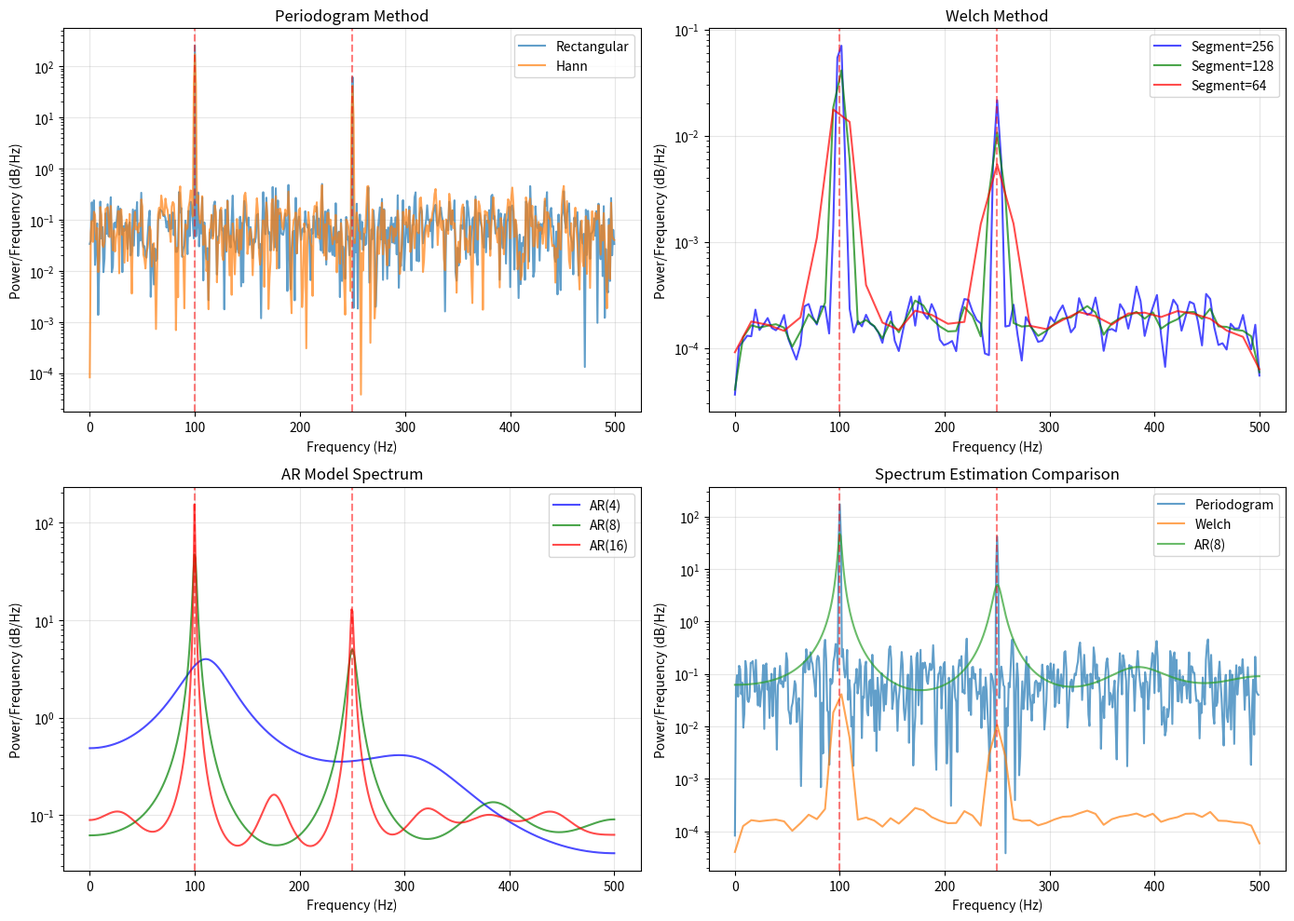

Generate this figure with matplotlib:
"""
功率谱估计
包含内容：
- 经典谱估计（周期图法、相关估计法）
- 参数模型谱估计（AR模型）
- Welch方法
- 多窗口法（MTM）
"""

import numpy as np
import matplotlib.pyplot as plt
from scipy.signal import welch, periodogram, correlate
from scipy.linalg import solve_toeplitz, toeplitz


def periodogram_estimate(x, fs=1.0, window='boxcar'):
    """
    周期图法功率谱估计
    
    公式: P(f) = (1/N) * |sum_{n=0}^{N-1} x[n] * exp(-j*2*pi*f*n)|^2
    
    参数:
        x: 输入信号
        fs: 采样频率
        window: 窗函数类型
    返回:
        f: 频率数组
        P: 功率谱估计
    """
    N = len(x)
    
    # 加窗
    if window == 'boxcar':
        w = np.ones(N)
    elif window == 'hann':
        w = np.hanning(N)
    elif window == 'hamming':
        w = np.hamming(N)
    else:
        w = np.ones(N)
    
    x_windowed = x * w
    
    # 计算周期图
    X = np.fft.fft(x_windowed)
    P = (np.abs(X) ** 2) / N
    
    # 归一化（考虑窗函数能量）
    P = P / (np.sum(w**2) / N)
    
    f = np.fft.fftfreq(N, 1/fs)
    
    # 只返回正频率部分
    positive_freq_idx = f >= 0
    return f[positive_freq_idx], P[positive_freq_idx]


def correlogram_estimate(x, fs=1.0, M=None, window='triangular'):
    """
    相关图法（Blackman-Tukey方法）功率谱估计
    
    通过对自相关函数加窗后做傅里叶变换
    
    参数:
        x: 输入信号
        fs: 采样频率
        M: 最大延迟
        window: 延迟窗类型
    返回:
        f: 频率数组
        P: 功率谱估计
    """
    N = len(x)
    if M is None:
        M = N // 4
    
    # 计算自相关函数
    r = correlate(x, x, mode='full')
    r = r[N-1:] / N  # 取非负延迟部分
    r = r[:M+1]  # 只取前M+1个
    
    # 延迟窗
    if window == 'triangular':
        w = 1 - np.arange(M+1) / (M+1)
    elif window == 'parzen':
        w = 1 - np.abs(np.arange(M+1)) / (M+1)
        w = w ** 2
    else:
        w = np.ones(M+1)
    
    r_windowed = r * w
    
    # 对加窗的自相关函数做FFT
    P = np.fft.rfft(r_windowed, n=2*M)
    P = np.real(P)
    
    f = np.fft.rfftfreq(2*M, 1/fs)
    
    return f, np.abs(P)


def welch_estimate(x, fs=1.0, nperseg=None, noverlap=None, window='hann'):
    """
    Welch方法功率谱估计
    
    将数据分段，对每段做周期图后平均
    
    参数:
        x: 输入信号
        fs: 采样频率
        nperseg: 每段长度
        noverlap: 重叠样本数
        window: 窗函数
    返回:
        f: 频率数组
        P: 功率谱估计
    """
    f, P = welch(x, fs=fs, nperseg=nperseg, noverlap=noverlap, window=window)
    return f, P


def ar_spectrum_estimate(x, order, fs=1.0, nfft=512):
    """
    自回归(AR)模型功率谱估计
    
    使用Yule-Walker方程估计AR模型参数，然后计算功率谱
    
    模型: x[n] = -sum_{k=1}^p a[k] * x[n-k] + e[n]
    
    参数:
        x: 输入信号
        order: AR模型阶数
        fs: 采样频率
        nfft: FFT点数
    返回:
        f: 频率数组
        P: 功率谱估计
        a: AR系数
        sigma2: 白噪声方差
    """
    N = len(x)
    
    # 计算自相关函数
    r = correlate(x, x, mode='full')
    r = r[N-1:] / N
    
    # 构造Toeplitz矩阵和右端向量
    R = toeplitz(r[:order])
    r_vec = -r[1:order+1]
    
    # 求解Yule-Walker方程
    a = solve_toeplitz(r[:order], r_vec)
    a = np.concatenate(([1], a))
    
    # 估计白噪声方差
    sigma2 = r[0] + np.sum(a[1:] * r[1:order+1])
    
    # 计算功率谱
    f = np.linspace(0, fs/2, nfft)
    omega = 2 * np.pi * f / fs
    
    denominator = np.abs(np.sum(a[:, np.newaxis] * 
                               np.exp(-1j * omega[np.newaxis, :] * 
                               np.arange(order+1)[:, np.newaxis]), axis=0)) ** 2
    
    P = sigma2 / denominator
    
    return f, P, a, sigma2


def burg_spectrum_estimate(x, order, fs=1.0, nfft=512):
    """
    Burg算法AR模型功率谱估计
    
    比Yule-Walker方法有更好的频率分辨率
    
    参数:
        x: 输入信号
        order: AR模型阶数
        fs: 采样频率
        nfft: FFT点数
    返回:
        f: 频率数组
        P: 功率谱估计
        a: AR系数
        sigma2: 白噪声方差
    """
    N = len(x)
    
    # 初始化
    f = np.zeros((order+1, N))  # 前向预测误差
    b = np.zeros((order+1, N))  # 后向预测误差
    
    f[0, :] = x
    b[0, :] = x
    
    a = np.zeros(order+1)
    a[0] = 1
    
    sigma2 = np.zeros(order+1)
    sigma2[0] = np.var(x)
    
    # Burg递推
    for m in range(order):
        # 计算反射系数
        numerator = -2 * np.sum(f[m, :-1] * b[m, 1:])
        denominator = np.sum(f[m, :-1]**2 + b[m, 1:]**2)
        k = numerator / (denominator + 1e-10)
        
        # 更新AR系数
        a_prev = a.copy()
        for i in range(m+2):
            if i == 0:
                a[i] = 1
            elif i == m+1:
                a[i] = k
            else:
                a[i] = a_prev[i] + k * a_prev[m+1-i]
        
        # 更新预测误差
        f[m+1, 1:] = f[m, :-1] + k * b[m, 1:]
        b[m+1, 1:] = b[m, :-1] + k * f[m, 1:]
        
        sigma2[m+1] = sigma2[m] * (1 - k**2)
    
    # 计算功率谱
    f_freq = np.linspace(0, fs/2, nfft)
    omega = 2 * np.pi * f_freq / fs
    
    denominator = np.abs(np.sum(a[:, np.newaxis] * 
                               np.exp(-1j * omega[np.newaxis, :] * 
                               np.arange(order+1)[:, np.newaxis]), axis=0)) ** 2
    
    P = sigma2[order] / denominator
    
    return f_freq, P, a, sigma2[order]


def plot_spectrum_comparison():
    """
    比较不同功率谱估计方法
    """
    # 生成测试信号
    np.random.seed(42)
    fs = 1000
    t = np.arange(0, 1, 1/fs)
    
    # 两个正弦信号 + 噪声
    f1, f2 = 100, 250
    x = np.sin(2 * np.pi * f1 * t) + 0.5 * np.sin(2 * np.pi * f2 * t) + 0.3 * np.random.randn(len(t))
    
    fig, axes = plt.subplots(2, 2, figsize=(14, 10))
    
    # 1. 周期图法
    ax = axes[0, 0]
    f_period, P_period = periodogram_estimate(x, fs, window='boxcar')
    f_hann, P_hann = periodogram_estimate(x, fs, window='hann')
    
    ax.semilogy(f_period, P_period, alpha=0.7, label='Rectangular')
    ax.semilogy(f_hann, P_hann, alpha=0.7, label='Hann')
    ax.axvline(f1, color='r', linestyle='--', alpha=0.5)
    ax.axvline(f2, color='r', linestyle='--', alpha=0.5)
    ax.set_xlabel('Frequency (Hz)')
    ax.set_ylabel('Power/Frequency (dB/Hz)')
    ax.set_title('Periodogram Method')
    ax.legend()
    ax.grid(True, alpha=0.3)
    
    # 2. Welch方法
    ax = axes[0, 1]
    for nperseg, color in [(256, 'blue'), (128, 'green'), (64, 'red')]:
        f_welch, P_welch = welch_estimate(x, fs, nperseg=nperseg, noverlap=nperseg//2)
        ax.semilogy(f_welch, P_welch, color=color, alpha=0.7, 
                    label=f'Segment={nperseg}')
    ax.axvline(f1, color='r', linestyle='--', alpha=0.5)
    ax.axvline(f2, color='r', linestyle='--', alpha=0.5)
    ax.set_xlabel('Frequency (Hz)')
    ax.set_ylabel('Power/Frequency (dB/Hz)')
    ax.set_title('Welch Method')
    ax.legend()
    ax.grid(True, alpha=0.3)
    
    # 3. AR模型谱估计
    ax = axes[1, 0]
    for order, color in [(4, 'blue'), (8, 'green'), (16, 'red')]:
        f_ar, P_ar, _, _ = ar_spectrum_estimate(x, order, fs)
        ax.semilogy(f_ar, P_ar, color=color, alpha=0.7, label=f'AR({order})')
    ax.axvline(f1, color='r', linestyle='--', alpha=0.5)
    ax.axvline(f2, color='r', linestyle='--', alpha=0.5)
    ax.set_xlabel('Frequency (Hz)')
    ax.set_ylabel('Power/Frequency (dB/Hz)')
    ax.set_title('AR Model Spectrum')
    ax.legend()
    ax.grid(True, alpha=0.3)
    
    # 4. 方法比较
    ax = axes[1, 1]
    f_period, P_period = periodogram_estimate(x, fs, window='hann')
    f_welch, P_welch = welch_estimate(x, fs, nperseg=128)
    f_ar, P_ar, _, _ = ar_spectrum_estimate(x, 8, fs)
    
    ax.semilogy(f_period, P_period, alpha=0.7, label='Periodogram')
    ax.semilogy(f_welch, P_welch, alpha=0.7, label='Welch')
    ax.semilogy(f_ar, P_ar, alpha=0.7, label='AR(8)')
    ax.axvline(f1, color='r', linestyle='--', alpha=0.5)
    ax.axvline(f2, color='r', linestyle='--', alpha=0.5)
    ax.set_xlabel('Frequency (Hz)')
    ax.set_ylabel('Power/Frequency (dB/Hz)')
    ax.set_title('Spectrum Estimation Comparison')
    ax.legend()
    ax.grid(True, alpha=0.3)
    
    plt.tight_layout()
    plt.savefig('spectrum_estimation.png', dpi=150, bbox_inches='tight')
    plt.show()
    print("Figure saved as 'spectrum_estimation.png'")


def demo():
    """主演示函数"""
    print("=" * 60)
    print("功率谱估计演示")
    print("=" * 60)
    
    # 生成测试信号
    np.random.seed(42)
    fs = 1000
    t = np.arange(0, 1, 1/fs)
    f1, f2 = 100, 250
    x = np.sin(2 * np.pi * f1 * t) + 0.5 * np.sin(2 * np.pi * f2 * t) + 0.3 * np.random.randn(len(t))
    
    print(f"\n1. 测试信号: 正弦波 {f1}Hz + {f2}Hz + 噪声")
    print(f"   采样频率: {fs}Hz")
    print(f"   样本数: {len(x)}")
    
    # 1. 周期图法
    print("\n2. 周期图法功率谱估计")
    f_period, P_period = periodogram_estimate(x, fs, window='hann')
    peak_idx = np.argmax(P_period)
    print(f"   峰值频率: {f_period[peak_idx]:.1f}Hz")
    print(f"   峰值功率: {P_period[peak_idx]:.4f}")
    
    # 2. Welch方法
    print("\n3. Welch方法功率谱估计")
    f_welch, P_welch = welch_estimate(x, fs, nperseg=256)
    print(f"   分段数: {len(x)//128}")
    print(f"   频率分辨率: {f_welch[1]-f_welch[0]:.2f}Hz")
    
    # 3. AR模型
    print("\n4. AR模型功率谱估计")
    f_ar, P_ar, a, sigma2 = ar_spectrum_estimate(x, 8, fs)
    print(f"   AR模型阶数: 8")
    print(f"   AR系数: {a}")
    print(f"   白噪声方差: {sigma2:.4f}")
    
    # 4. Burg算法
    print("\n5. Burg算法功率谱估计")
    f_burg, P_burg, a_burg, sigma2_burg = burg_spectrum_estimate(x, 8, fs)
    print(f"   AR系数: {a_burg}")
    print(f"   白噪声方差: {sigma2_burg:.4f}")
    
    # 绘制比较图
    print("\n6. 绘制谱估计比较图...")
    plot_spectrum_comparison()


if __name__ == "__main__":
    demo()
